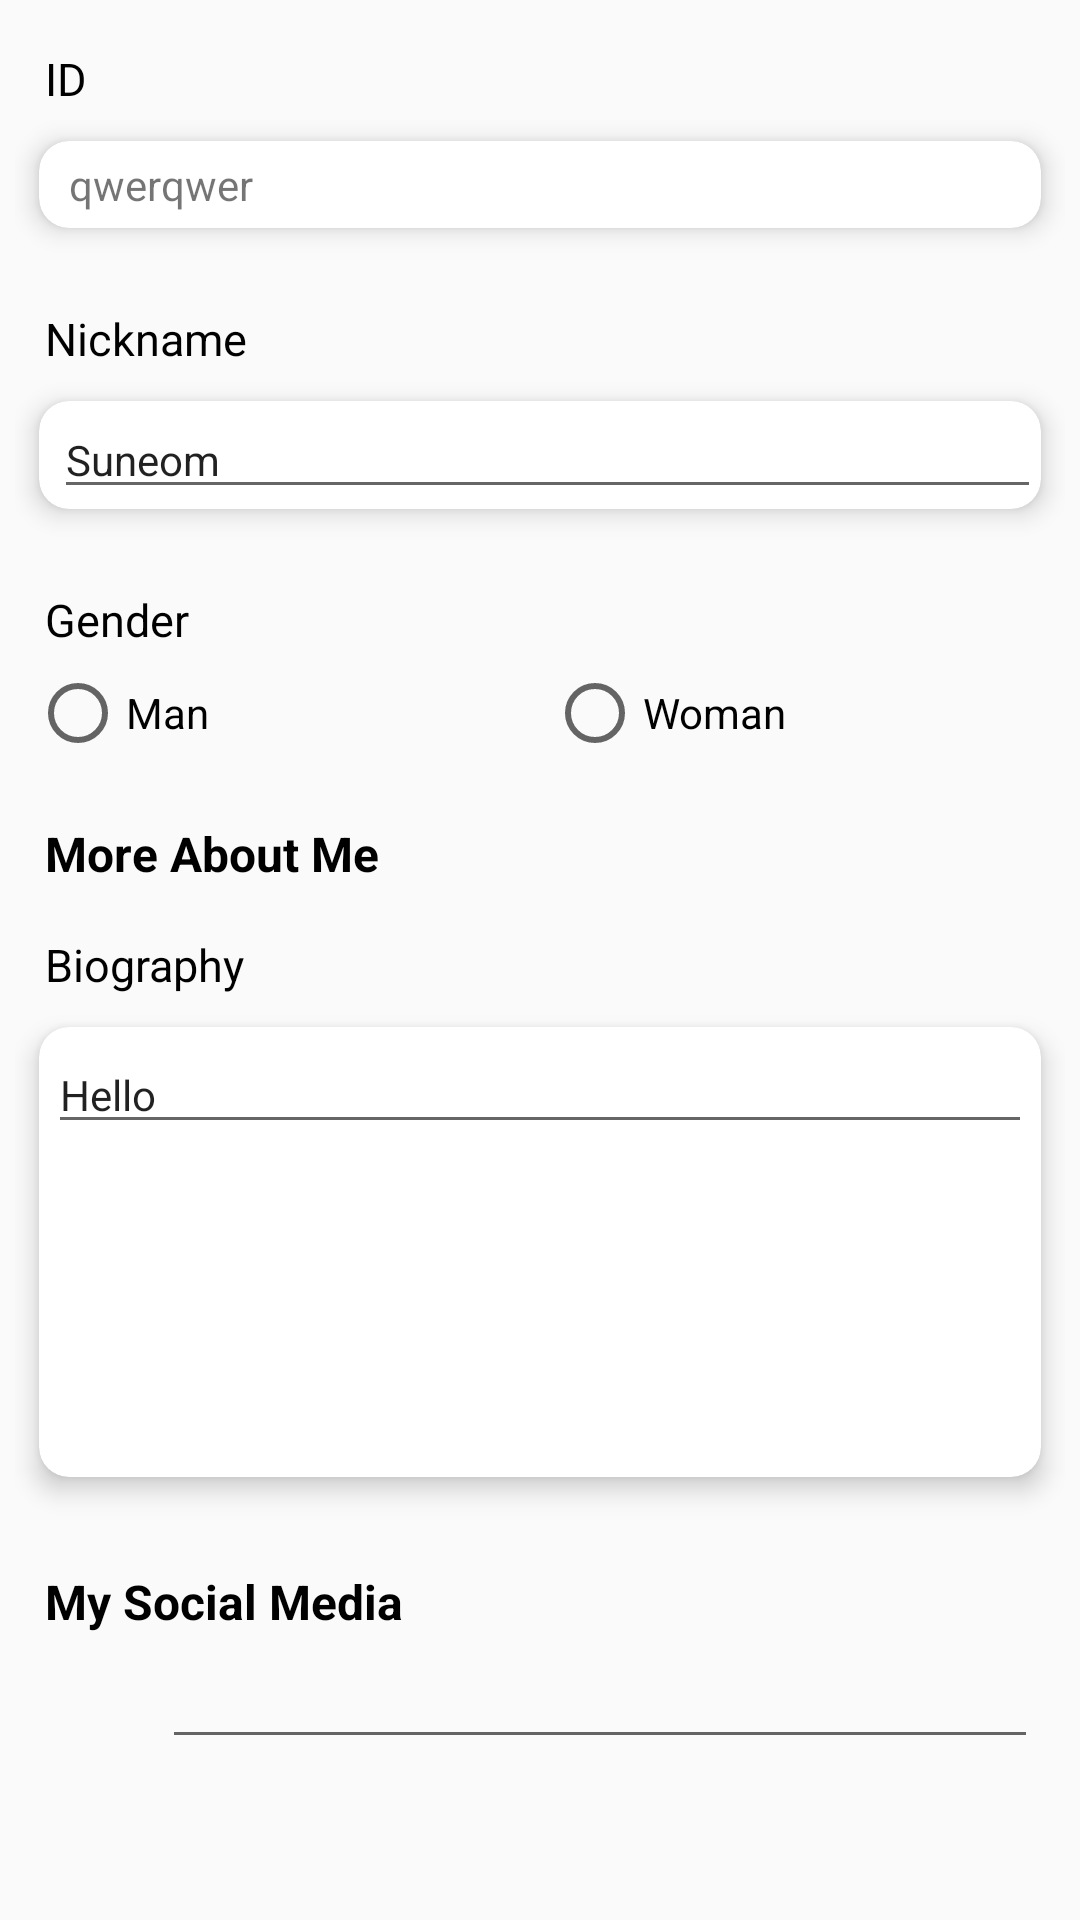

Here is an Android app screen rendered from its layout file. Give the layout XML and the strings, colors and styles it references.
<!-- AndroidManifest.xml: application theme Theme.AppCompat.DayNight.NoActionBar -->
<!-- res/layout/profile_edit.xml -->
<?xml version="1.0" encoding="utf-8"?>
<LinearLayout xmlns:android="http://schemas.android.com/apk/res/android"
    android:layout_width="match_parent"
    android:layout_height="match_parent"
    xmlns:app="http://schemas.android.com/apk/res-auto">

    <LinearLayout
        android:layout_width="match_parent"
        android:layout_height="wrap_content"
        android:orientation="vertical"
        android:paddingLeft="5dp"
        android:paddingRight="5dp">

        <TextView
            android:layout_width="wrap_content"
            android:layout_height="wrap_content"
            android:layout_marginLeft="10dp"
            android:layout_marginTop="16dp"
            android:text="ID"
            android:textColor="#000000"
            android:textSize="15sp" />

        <androidx.cardview.widget.CardView
            android:layout_width="match_parent"
            android:layout_height="wrap_content"
            app:cardCornerRadius="10dp"
            app:cardElevation="5dp"
            app:cardUseCompatPadding="true">

            <TextView
                android:id="@+id/profile_id_edit"
                android:layout_width="match_parent"
                android:layout_height="wrap_content"
                android:layout_marginLeft="5dp"
                android:padding="5dp"
                android:text="qwerqwer"
                android:textSize="14sp" />
        </androidx.cardview.widget.CardView>

        <TextView
            android:id="@+id/textView9"
            android:layout_width="wrap_content"
            android:layout_height="wrap_content"
            android:layout_marginLeft="10dp"
            android:layout_marginTop="16dp"
            android:text="Nickname"
            android:textColor="#000000"
            android:textSize="15sp" />

        <androidx.cardview.widget.CardView
            android:layout_width="match_parent"
            android:layout_height="wrap_content"
            app:cardCornerRadius="10dp"
            app:cardElevation="5dp"
            app:cardUseCompatPadding="true">

            <EditText
                android:id="@+id/profile_nickname_edit"
                android:layout_width="match_parent"
                android:layout_height="wrap_content"
                android:layout_marginLeft="5dp"
                android:text="Suneom"
                android:textSize="14sp" />
        </androidx.cardview.widget.CardView>

        <TextView
            android:id="@+id/textView10"
            android:layout_width="wrap_content"
            android:layout_height="wrap_content"
            android:layout_marginLeft="10dp"
            android:layout_marginTop="16dp"
            android:text="Gender"
            android:textColor="#000000"
            android:textSize="15sp" />


        <RadioGroup
            android:id="@+id/edit_gender_group"
            android:layout_width="match_parent"
            android:layout_height="match_parent"
            android:layout_marginLeft="5dp"
            android:layout_marginTop="5dp"
            android:orientation="horizontal">

            <RadioButton
                android:id="@+id/profile_edit_gender_man"
                android:layout_width="0dp"
                android:layout_height="wrap_content"
                android:layout_weight="1"
                android:text="Man" />

            <RadioButton
                android:id="@+id/profile_edit_gender_woman"
                android:layout_width="0dp"
                android:layout_height="wrap_content"
                android:layout_weight="1"
                android:text="Woman" />
        </RadioGroup>

        <TextView
            android:id="@+id/textView11"
            android:layout_width="wrap_content"
            android:layout_height="wrap_content"
            android:layout_marginLeft="10dp"
            android:layout_marginTop="20dp"
            android:text="More About Me"
            android:textColor="#000000"
            android:textSize="16sp"
            android:textStyle="bold" />

        <TextView
            android:id="@+id/textView12"
            android:layout_width="wrap_content"
            android:layout_height="wrap_content"
            android:layout_marginLeft="10dp"
            android:layout_marginTop="16dp"
            android:text="Biography"
            android:textColor="#000000"
            android:textSize="15sp" />

        <androidx.cardview.widget.CardView
            android:layout_width="match_parent"
            android:layout_height="wrap_content"
            app:cardCornerRadius="10dp"
            app:cardElevation="5dp"
            app:cardUseCompatPadding="true">

            <ScrollView
                android:layout_width="match_parent"
                android:layout_height="150dp"
                android:padding="3dp">

                <LinearLayout
                    android:layout_width="match_parent"
                    android:layout_height="wrap_content"
                    android:orientation="vertical">

                    <EditText
                        android:id="@+id/profile_biography_edit"
                        android:layout_width="match_parent"
                        android:layout_height="wrap_content"
                        android:inputType="textMultiLine"
                        android:text="Hello"
                        android:textSize="14sp" />
                </LinearLayout>
            </ScrollView>
        </androidx.cardview.widget.CardView>


        <TextView
            android:id="@+id/textView13"
            android:layout_width="wrap_content"
            android:layout_height="wrap_content"
            android:layout_marginLeft="10dp"
            android:layout_marginTop="20dp"
            android:text="My Social Media"
            android:textColor="#000000"
            android:textSize="16sp"
            android:textStyle="bold" />

        <LinearLayout
            android:layout_width="match_parent"
            android:layout_height="wrap_content"
            android:layout_marginLeft="9dp"
            android:layout_marginTop="10dp"
            android:layout_marginRight="9dp"
            android:layout_marginBottom="30dp"
            android:orientation="vertical">

            <LinearLayout
                android:layout_width="match_parent"
                android:layout_height="wrap_content">

                <ImageView
                    android:layout_width="30dp"
                    android:layout_height="30dp"
                    android:layout_marginRight="10dp"
                    app:srcCompat="@drawable/instagram_icon" />

                <EditText
                    android:id="@+id/my_instagram_edit"
                    android:layout_width="0dp"
                    android:layout_height="wrap_content"
                    android:layout_marginTop="-10dp"
                    android:layout_weight="1" />
            </LinearLayout>

            <LinearLayout
                android:layout_width="match_parent"
                android:layout_height="wrap_content"
                android:layout_marginTop="10dp"
                android:layout_marginBottom="10dp">

                <ImageView
                    android:layout_width="30dp"
                    android:layout_height="30dp"
                    android:layout_marginRight="10dp"
                    app:srcCompat="@drawable/facebook_icon" />

                <EditText
                    android:id="@+id/my_facebook_edit"
                    android:layout_width="0dp"
                    android:layout_height="wrap_content"
                    android:layout_marginTop="-10dp"
                    android:layout_weight="1" />
            </LinearLayout>

            <LinearLayout
                android:layout_width="match_parent"
                android:layout_height="wrap_content">

                <ImageView
                    android:layout_width="30dp"
                    android:layout_height="30dp"
                    android:layout_marginRight="10dp"
                    app:srcCompat="@drawable/twitter_icon" />

                <EditText
                    android:id="@+id/my_twitter_edit"
                    android:layout_width="0dp"
                    android:layout_height="wrap_content"
                    android:layout_marginTop="-10dp"
                    android:layout_weight="1" />
            </LinearLayout>
        </LinearLayout>

        <Button
            android:id="@+id/profile_edit_save_button"
            android:layout_width="wrap_content"
            android:layout_height="wrap_content"
            android:layout_gravity="right"
            android:layout_marginRight="10dp"
            android:layout_marginBottom="20dp"
            android:text="Save" />
    </LinearLayout>


</LinearLayout>
<!-- resources referenced by this layout -->
<resources>
  <!-- drawable twitter_icon: png bitmap (drawable, 958 bytes) -->
</resources>
